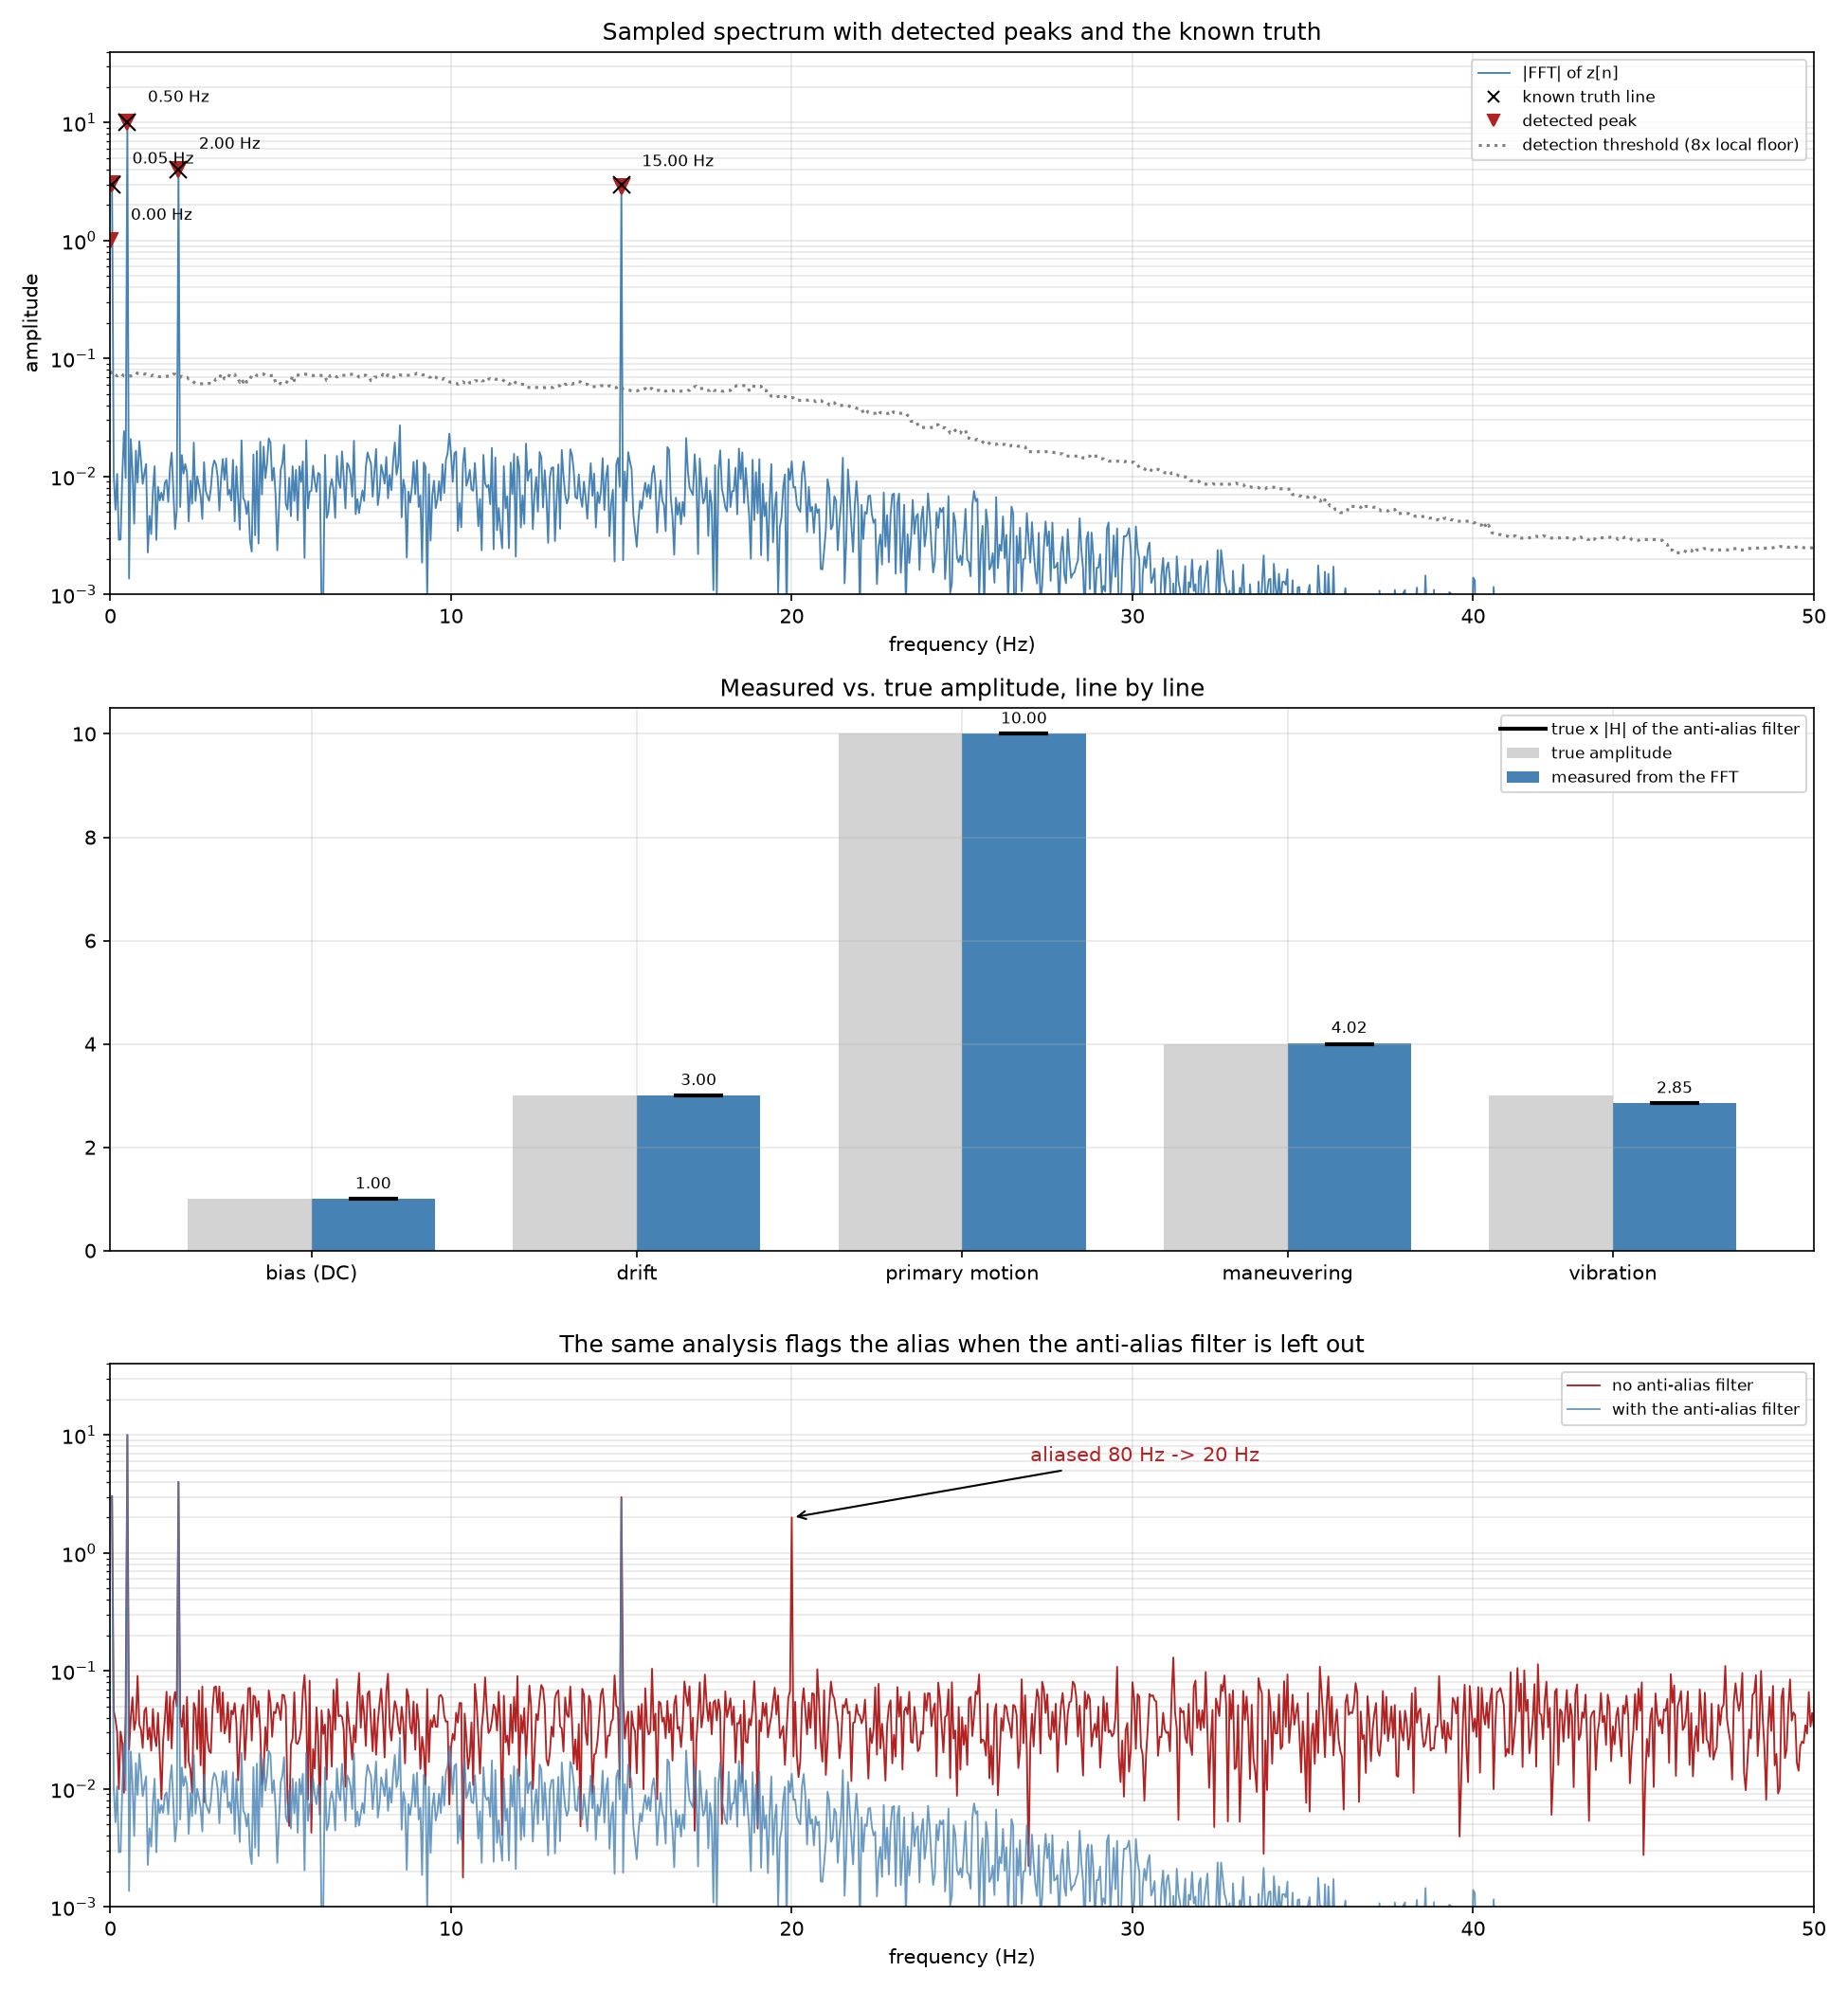

Write the Python code that produced this figure.
"""Stage 6: analyze the sampled spectrum.

FFT of z[n], automatic detection of the dominant peaks, and a comparison of every
detected peak against the known truth. Also runs the same analysis on a stream
sampled WITHOUT the anti-alias filter, to show the tool flagging what should not be there.
"""

import os

import matplotlib.pyplot as plt
import numpy as np

import project_signal as P
import stage4_antialias as S4
import stage5_sample as S5

OUT_DIR = os.path.dirname(os.path.abspath(__file__))

# Truth table: (name, frequency in Hz, true amplitude). The 20 Hz row is where the 80 Hz
# interference WOULD appear if it aliased; its "truth" for a filtered stream is ~0.
TRUTH = [("bias (DC)", 0.0, P.B0), ("drift", P.F_B, P.B_DRIFT), ("desired: primary motion", P.F1, P.A1),
         ("desired: maneuvering", P.F2, P.A2), ("vibration", P.F_V, P.A_V)]
ALIAS_LINE = ("alias of 80 Hz interference", abs(P.F_H - S5.FS * round(P.F_H / S5.FS)))


def refine_frequency(f, amp, i):
    """Sub-bin peak frequency from a parabola through the peak bin and its two neighbors."""
    if i <= 0 or i >= len(amp) - 1:
        return f[i]
    a, b, c = amp[i - 1], amp[i], amp[i + 1]
    denom = a - 2 * b + c
    return f[i] if denom == 0 else f[i] + 0.5 * (a - c) / denom * (f[1] - f[0])


def local_floor(amp, half_window=30):
    """Running median of the spectrum: the noise floor AT each frequency.

    The sampled noise is not flat (the anti-alias filter shapes it), so a single global
    floor would put the threshold far too low where the noise is highest. A median is
    robust to the few spectral lines inside each window.
    """
    n = len(amp)
    return np.array([np.median(amp[max(0, i - half_window):min(n, i + half_window + 1)]) for i in range(n)])


def detect_peaks(z, fs, k=8.0):
    """FFT amplitude spectrum and its dominant peaks: (frequency, amplitude, bin index)."""
    f, amp = P.amplitude_spectrum(z, fs)
    floor_curve = local_floor(amp)
    threshold = k * floor_curve
    idx = [i for i in range(1, len(amp) - 1) if amp[i] > threshold[i] and amp[i] >= amp[i - 1] and amp[i] >= amp[i + 1]]
    if amp[0] > threshold[0]:
        idx.insert(0, 0)
    peaks = [(refine_frequency(f, amp, i) if i > 0 else 0.0, float(amp[i]), i) for i in idx]
    return f, amp, floor_curve, peaks


def identify(freq, tol=0.04):
    """Nearest truth line within tol Hz (under half an FFT bin), or UNEXPECTED."""
    candidates = [(name, f0) for name, f0, _ in TRUTH] + [ALIAS_LINE]
    name, f0 = min(candidates, key=lambda c: abs(freq - c[1]))
    return name if abs(freq - f0) <= tol else "UNEXPECTED"


if __name__ == "__main__":
    a = S5.acquire()
    z, fs = a["z_n"], a["fs"]
    N = len(z)
    f, amp, floor, peaks = detect_peaks(z, fs)
    df = f[1] - f[0]

    print(f"FFT of z[n]: {N} samples at {fs:g} Hz -> {len(f)} bins from 0 to {fs / 2:g} Hz, resolution {df:g} Hz (= 1 / {N * S5.TS:g} s)")
    print(f"noise floor (local running median): {floor.min():.4f} to {floor.max():.4f} across the band; a peak must stand 8x above the local floor\n")

    print("Dominant spectral peaks:")
    for fr, am, _ in sorted(peaks, key=lambda p: -p[1]):
        print(f"  {fr:5.2f} Hz   amplitude {am:6.3f}")

    hf_gain = lambda f0: float(S4.gain(f0))
    print("\nCOMPARISON AGAINST THE KNOWN TRUTH")
    print(f"  {'peak (Hz)':>10}{'measured':>10}{'true':>8}{'true x |H|':>12}{'error vs true x |H|':>21}   identified as")
    matched, unexpected = set(), []
    for fr, am, _ in sorted(peaks, key=lambda p: p[0]):
        name = identify(fr)
        if name == "UNEXPECTED":
            unexpected.append(fr)
            print(f"  {fr:>10.2f}{am:>10.3f}{'-':>8}{'-':>12}{'-':>21}   UNEXPECTED")
            continue
        matched.add(name)
        if name.startswith("alias"):
            print(f"  {fr:>10.2f}{am:>10.3f}{P.A_H:>8.3f}{P.A_H * hf_gain(P.F_H):>12.4f}{'':>21}   {name}")
            continue
        true_amp = next(t for n_, _, t in TRUTH if n_ == name)
        f0 = next(f0 for n_, f0, _ in TRUTH if n_ == name)
        exp = true_amp * (hf_gain(f0) if f0 > 0 else 1.0)
        print(f"  {fr:>10.2f}{am:>10.3f}{true_amp:>8.3f}{exp:>12.3f}{100 * (am - exp) / exp:>19.2f} %   {name}")
    missing = [n_ for n_, _, _ in TRUTH if n_ not in matched]
    print(f"\n  truth lines found: {len(matched & {t[0] for t in TRUTH})} of {len(TRUTH)}; missing: {missing if missing else 'none'}; unexpected peaks: {unexpected if unexpected else 'none'}")
    max_ferr = max(abs(fr - next(f0 for n_, f0, _ in TRUTH if n_ == identify(fr))) for fr, _, _ in peaks if identify(fr) in {t[0] for t in TRUTH})
    print(f"  largest frequency error among matched lines: {max_ferr:.4f} Hz (bin width {df:g} Hz)")
    a20 = float(amp[int(round(ALIAS_LINE[1] / df))])
    print(f"  {ALIAS_LINE[1]:g} Hz bin (where the 80 Hz interference would alias): {a20:.4f}, {'not detected' if identify(ALIAS_LINE[1]) not in [identify(p[0]) for p in peaks] else 'DETECTED'}"
          f" (unfiltered it would be {P.A_H:g}; the filter leaves {P.A_H * hf_gain(P.F_H):.4f}, so this bin is just noise)")

    print("\nSAME ANALYSIS, STREAM SAMPLED WITHOUT THE ANTI-ALIAS FILTER")
    f2, amp2, floor2, peaks2 = detect_peaks(a["z_raw_n"], fs)
    for fr, am, _ in sorted(peaks2, key=lambda p: p[0]):
        name = identify(fr)
        print(f"  {fr:>6.2f} Hz   amplitude {am:>6.3f}   {name}" + ("   <-- the aliased 80 Hz interference" if name.startswith("alias") else ""))
    print(f"  median noise floor {np.median(floor2):.4f} vs {np.median(floor):.4f} with the filter")

    fig, axes = plt.subplots(3, 1, figsize=(13, 14))
    ax = axes[0]
    ax.semilogy(f[1:], amp[1:] + 1e-9, color="steelblue", linewidth=0.9, label="|FFT| of z[n]")
    for fr, am, _ in peaks:
        name = identify(fr)
        ax.plot(fr, am, "v", color="firebrick", markersize=8)
        ax.annotate(f"{fr:.2f} Hz", xy=(fr, am), xytext=(fr + 0.6, am * 1.5), fontsize=8)
    for name, f0, t in TRUTH:
        if f0 > 0:
            ax.plot(f0, t, "kx", markersize=9)
    ax.plot([], [], "kx", label="known truth line")
    ax.plot([], [], "v", color="firebrick", label="detected peak")
    ax.semilogy(f, 8 * floor, color="gray", linestyle=":", label="detection threshold (8x local floor)")
    ax.set_ylim(1e-3, 40)
    ax.set_xlim(0, fs / 2)
    ax.set_title("Sampled spectrum with detected peaks and the known truth")
    ax.set_xlabel("frequency (Hz)")
    ax.set_ylabel("amplitude")
    ax.legend(fontsize=8, loc="upper right")

    ax = axes[1]
    names = [t[0].replace("desired: ", "") for t in TRUTH]
    meas = [float(amp[int(round(t[1] / df))]) for t in TRUTH]
    exp = [t[2] * (hf_gain(t[1]) if t[1] > 0 else 1.0) for t in TRUTH]
    x = np.arange(len(TRUTH))
    ax.bar(x - 0.19, [t[2] for t in TRUTH], 0.38, color="lightgray", label="true amplitude")
    ax.bar(x + 0.19, meas, 0.38, color="steelblue", label="measured from the FFT")
    ax.plot(x + 0.19, exp, "k_", markersize=25, markeredgewidth=2, label="true x |H| of the anti-alias filter")
    for i, m_ in enumerate(meas):
        ax.text(i + 0.19, m_ + 0.2, f"{m_:.2f}", ha="center", fontsize=8)
    ax.set_xticks(x)
    ax.set_xticklabels(names)
    ax.set_title("Measured vs. true amplitude, line by line")
    ax.legend(fontsize=8)

    ax = axes[2]
    ax.semilogy(f2[1:], amp2[1:] + 1e-9, color="firebrick", linewidth=0.9, label="no anti-alias filter")
    ax.semilogy(f[1:], amp[1:] + 1e-9, color="steelblue", linewidth=0.9, alpha=0.8, label="with the anti-alias filter")
    ax.annotate("aliased 80 Hz -> 20 Hz", xy=(ALIAS_LINE[1], 2.0), xytext=(27, 6), arrowprops=dict(arrowstyle="->"), color="firebrick")
    ax.set_ylim(1e-3, 40)
    ax.set_xlim(0, fs / 2)
    ax.set_title("The same analysis flags the alias when the anti-alias filter is left out")
    ax.set_xlabel("frequency (Hz)")
    ax.legend(fontsize=8, loc="upper right")
    for ax in axes:
        ax.grid(alpha=0.3, which="both")
    fig.tight_layout()
    fig.savefig(os.path.join(OUT_DIR, "stage6_analyze.png"), dpi=150)
    print("\nSaved stage6_analyze.png")

    print(
        """
What this means
---------------
The analysis code finds the peaks without being told where to look: a threshold set
from the measured noise floor, local maxima above it, and a parabola through each
peak for a sub-bin frequency. Then it becomes an analysis TOOL rather than a plot,
because every result is checked against the known truth:
  - all five truth lines are found at their true frequencies (0.5, 2 and 15 Hz for
    the motion and vibration, 0.05 Hz for the drift, DC for the bias), to within
    a small fraction of the 0.05 Hz bin width,
  - measured amplitudes agree with the truth once the (tiny) gain of the analog
    filter is included, and the 15 Hz vibration shows the only visible effect of
    the filter (a few percent low),
  - nothing unexpected is reported: no line at 20 Hz, so the 80 Hz interference
    was stopped before it could alias.
The last check is what makes the tool trustworthy. Leave the anti-alias filter out
and the same code reports a peak at 20 Hz, amplitude 2, that looks exactly like a
real 20 Hz signal: the only reason we know it is an alias is that we know the truth.
On real data that knowledge has to come from the acquisition design, which is why
the assumptions printed in Stage 5 matter."""
    )
